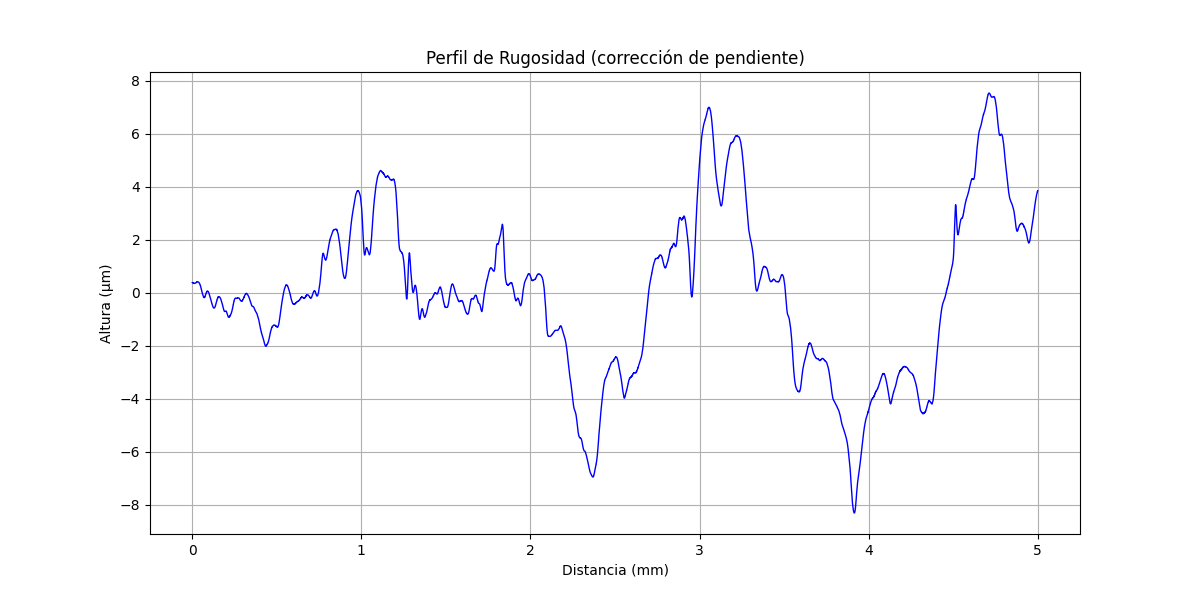

The table this chart was drawn from, first rows:
x (mm), altura (µm)
0.000000000, 0.3831
0.0002035, 0.379
0.0004069, 0.3788
0.0006104, 0.3787
0.0008138, 0.3786
0.001017, 0.3785
0.001221, 0.3783
0.001424, 0.3782
0.001628, 0.3781
0.001831, 0.378
0.002034, 0.3739
0.002238, 0.3777
0.002441, 0.3776
0.002645, 0.3775
0.002848, 0.3734
0.003052, 0.3732
0.003255, 0.3731
0.003459, 0.373
0.003662, 0.3729
0.003866, 0.3727
0.004069, 0.3726
0.004273, 0.3725
0.004476, 0.3684
0.004679, 0.3682
0.004883, 0.3681
0.005086, 0.372
0.00529, 0.3679
0.005493, 0.3678
0.005697, 0.3676
0.0059, 0.3675
0.006104, 0.3634
0.006307, 0.3633
0.00651, 0.3631
0.006714, 0.367
0.006917, 0.3629
0.007121, 0.3628
0.007324, 0.3626
0.007528, 0.3625
0.007731, 0.3584
0.007935, 0.3583
0.008138, 0.3621
0.008341, 0.362
0.008545, 0.3579
0.008748, 0.3578
0.008952, 0.3577
0.009155, 0.3575
0.009359, 0.3574
0.009562, 0.3573
0.009766, 0.3572
0.009969, 0.357
0.01017, 0.3529
0.01038, 0.3568
0.01058, 0.3567
0.01078, 0.3565
0.01099, 0.3524
0.01119, 0.3563
0.01139, 0.3562
0.0116, 0.356
0.0118, 0.3519
0.012, 0.3558
... 24,517 more rows
